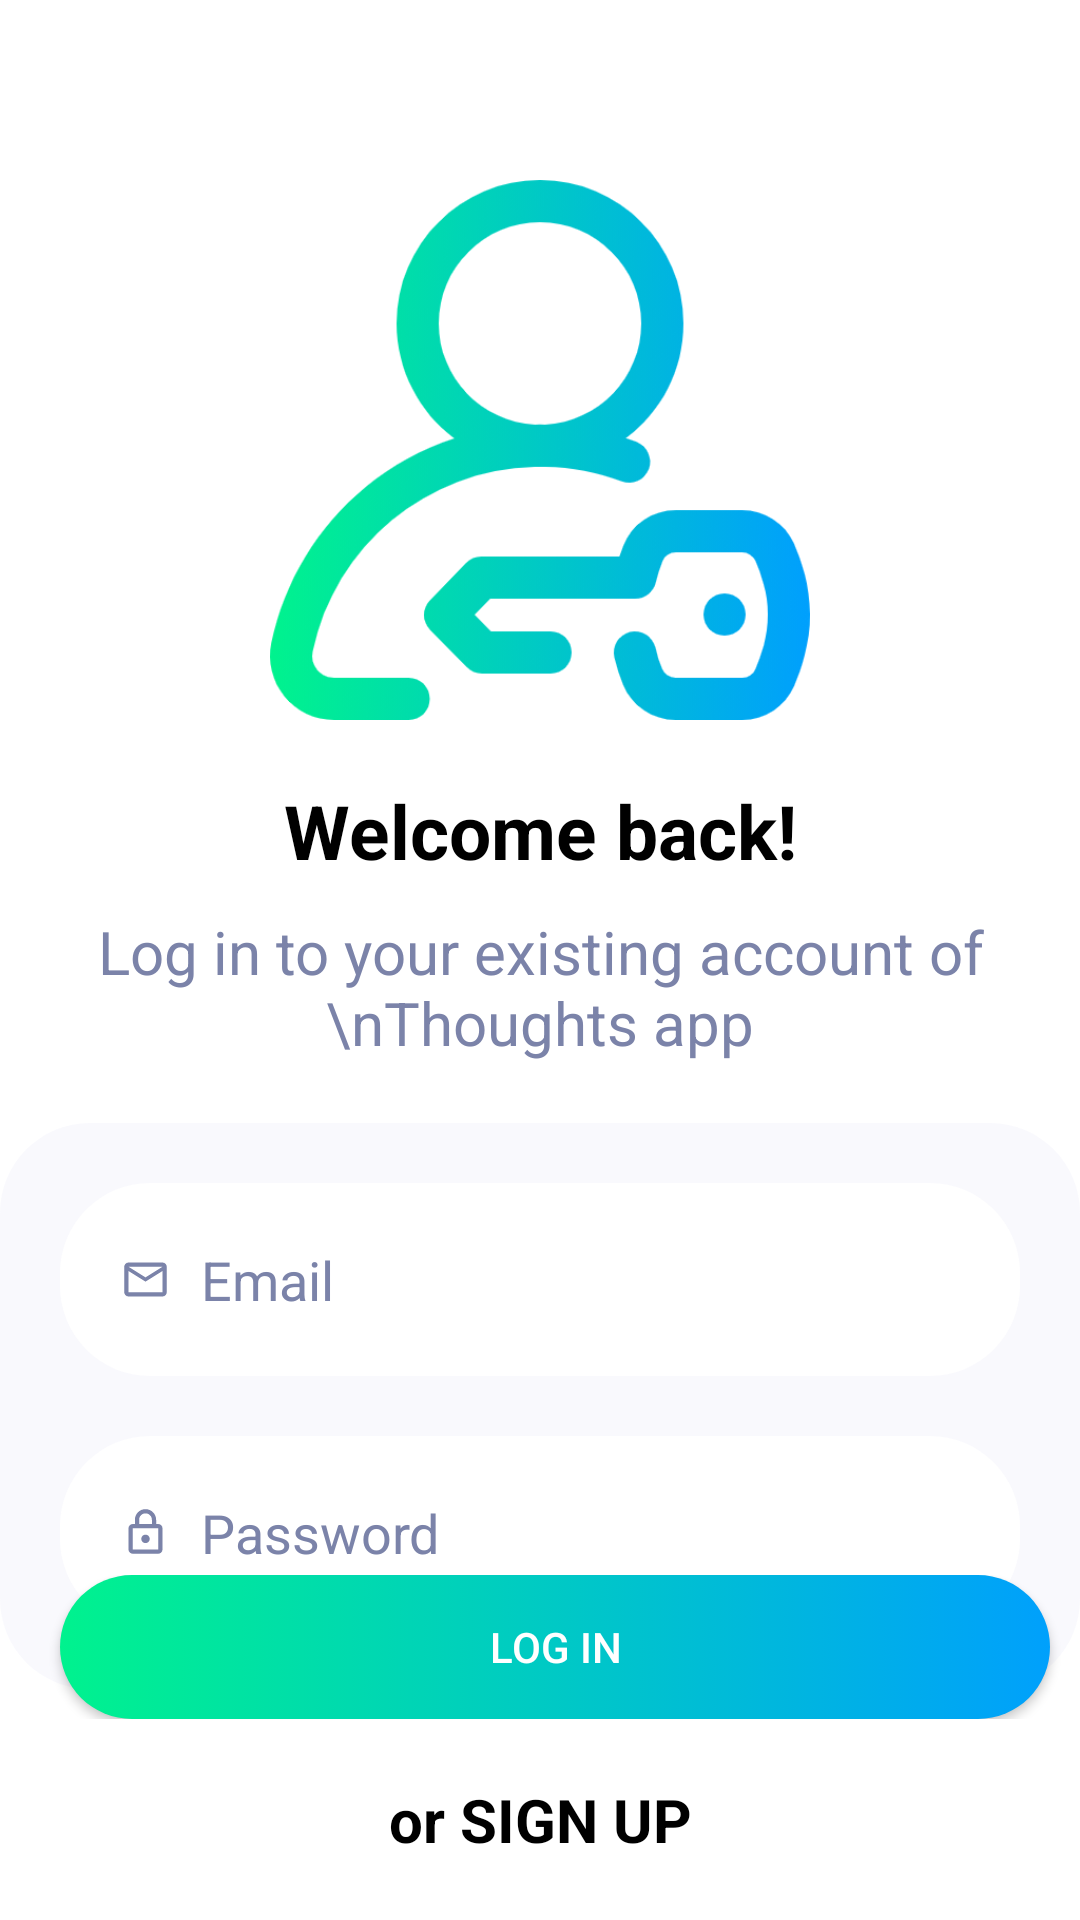

Layout XML and referenced resources for this Android screen:
<!-- AndroidManifest.xml: application theme Theme.TweetyTheClone -->
<!-- res/layout/activity_login.xml -->
<?xml version="1.0" encoding="utf-8"?>
<RelativeLayout xmlns:android="http://schemas.android.com/apk/res/android"
    xmlns:app="http://schemas.android.com/apk/res-auto"
    xmlns:tools="http://schemas.android.com/tools"
    android:layout_width="match_parent"
    android:layout_height="match_parent"
    android:background="@color/white"
    tools:context=".ActivityLogin">

    <ImageView
        android:id="@+id/imageView3"
        android:layout_width="220dp"
        android:layout_height="220dp"
        android:layout_centerHorizontal="true"
        android:layout_marginTop="40dp"
        android:padding="20dp"
        android:src="@drawable/ic_login" />

    <LinearLayout
        android:id="@+id/textlogintop"
        android:layout_width="match_parent"
        android:layout_height="wrap_content"
        android:layout_below="@id/imageView3"
        android:gravity="center"
        android:orientation="vertical">

        <TextView
            android:layout_width="match_parent"
            android:layout_height="wrap_content"
            android:gravity="center"
            android:text="Welcome back!"
            android:textColor="#000000"
            android:textSize="25sp"
            android:textStyle="bold" />

        <TextView
            android:layout_width="match_parent"
            android:layout_height="wrap_content"
            android:layout_marginStart="20dp"
            android:layout_marginLeft="20dp"
            android:layout_marginTop="10dp"
            android:layout_marginEnd="20dp"
            android:layout_marginRight="20dp"
            android:gravity="center"
            android:text="Log in to your existing account of \nThoughts app"
            android:textColor="@color/greyishblue"
            android:textSize="20sp" />

    </LinearLayout>

    <LinearLayout
        android:id="@+id/loginlinearlayout"
        android:layout_width="match_parent"
        android:layout_height="wrap_content"
        android:layout_below="@id/textlogintop"
        android:layout_marginTop="20dp"
        android:background="@drawable/bg_all_edittext_sign_up"
        android:gravity="center_vertical"
        android:orientation="vertical">

        <LinearLayout
            android:layout_width="match_parent"
            android:layout_height="wrap_content"
            android:layout_marginStart="20dp"
            android:layout_marginLeft="20dp"
            android:layout_marginTop="20dp"
            android:layout_marginEnd="20dp"
            android:layout_marginRight="20dp"
            android:background="@drawable/bg_edittext_unclicked_sign_up"
            android:orientation="horizontal"
            android:padding="20dp">

            <ImageView
                android:layout_width="17dp"
                android:layout_height="17dp"
                android:layout_gravity="center_vertical"
                android:src="@drawable/ic_outline_email_24" />

            <EditText
                android:id="@+id/email_edittext_activity_login"
                android:layout_width="match_parent"
                android:layout_height="wrap_content"
                android:layout_marginStart="10dp"
                android:layout_marginLeft="10dp"
                android:background="@color/white"
                android:hint="Email"
                android:inputType="textPersonName"
                android:textColor="@color/black"
                android:textColorHint="@color/greyishblue" />

        </LinearLayout>

        <LinearLayout
            android:layout_width="match_parent"
            android:layout_height="wrap_content"
            android:layout_marginStart="20dp"
            android:layout_marginLeft="20dp"
            android:layout_marginTop="20dp"
            android:layout_marginEnd="20dp"
            android:layout_marginRight="20dp"
            android:layout_marginBottom="20dp"
            android:background="@drawable/bg_edittext_unclicked_sign_up"
            android:orientation="horizontal"
            android:padding="20dp">

            <ImageView
                android:layout_width="17dp"
                android:layout_height="17dp"
                android:layout_gravity="center_vertical"
                android:src="@drawable/ic_outline_lock_24" />

            <EditText
                android:id="@+id/password_edittext_activity_login"
                android:layout_width="match_parent"
                android:layout_height="wrap_content"
                android:layout_marginStart="10dp"
                android:layout_marginLeft="10dp"
                android:background="@color/white"
                android:hint="Password"
                android:inputType="textPassword"
                android:textColor="@color/black"
                android:textColorHint="@color/greyishblue" />

        </LinearLayout>

    </LinearLayout>

    <LinearLayout
        android:layout_width="match_parent"
        android:layout_height="wrap_content"
        android:layout_alignParentBottom="true"
        android:orientation="vertical">

        <LinearLayout
            android:layout_width="match_parent"
            android:layout_height="wrap_content"
            android:gravity="center_vertical"
            android:orientation="horizontal">
            

            <androidx.appcompat.widget.AppCompatButton
                android:id="@+id/login_btn_activity_login"
                android:layout_width="0dp"
                android:layout_height="wrap_content"
                android:layout_gravity="center_vertical"
                android:layout_marginStart="20dp"
                android:layout_marginLeft="20dp"
                android:layout_marginEnd="10dp"
                android:layout_marginRight="10dp"
                android:layout_weight="4"
                android:background="@drawable/bg_sign_up_btn"
                android:text="Log in"
                android:textColor="@color/white" />

            <TextView
                android:layout_width="0dp"
                android:layout_height="wrap_content"
                android:layout_weight="1"
                android:gravity="center"
                android:text="OR"
                android:textStyle="bold"
                android:visibility="gone" />

            <ImageButton
                android:id="@+id/google_btn_activity_login"
                android:layout_width="0dp"
                android:layout_height="55dp"
                android:layout_marginEnd="20dp"
                android:layout_marginRight="20dp"
                android:layout_weight="1"
                android:visibility="gone" />

        </LinearLayout>

        <TextView
            android:id="@+id/signBtn_login"
            android:layout_width="match_parent"
            android:layout_height="wrap_content"
            android:layout_margin="20dp"
            android:gravity="center"
            android:text="or SIGN UP"
            android:textColor="#000000"
            android:textSize="20sp"
            android:textStyle="bold" />


    </LinearLayout>

</RelativeLayout>
<!-- resources referenced by this layout -->
<resources>
  <color name="black">#000000</color>
  <color name="greyishblue">#7b83a9</color>
  <color name="white">#ffffff</color>
  <!-- drawable bg_all_edittext_sign_up (drawable) -->
  <?xml version="1.0" encoding="utf-8"?>
  <selector xmlns:android="http://schemas.android.com/apk/res/android">
  
      <item>
  
          <shape android:shape="rectangle">
  
              <solid android:color="#6FF1F1FA"/>
  
              <corners android:radius="30dp" />
  
          </shape>
  
      </item>
  
  </selector>
  <!-- drawable bg_edittext_unclicked_sign_up (drawable) -->
  <?xml version="1.0" encoding="utf-8"?>
  <selector xmlns:android="http://schemas.android.com/apk/res/android">
  
      <item>
  
          <shape android:shape="rectangle">
  
              <solid android:color="@color/white"/>
  
              <corners android:radius="30dp" />
  
          </shape>
  
      </item>
  
  </selector>
  <!-- drawable bg_sign_up_btn (drawable) -->
  <?xml version="1.0" encoding="utf-8"?>
  <selector xmlns:android="http://schemas.android.com/apk/res/android">
  
      <item>
  
          <shape android:shape="rectangle">
  
              <gradient android:angle="180"
                  android:endColor="#00f28e"
                  android:startColor="#00a0fc" />
  
              <corners android:radius="30dp" />
  
          </shape>
  
      </item>
  
  </selector>
  <!-- drawable ic_login: png bitmap (drawable, 29370 bytes) -->
  <!-- drawable ic_outline_email_24 (drawable) -->
  <vector android:height="24dp" android:tint="#7B83A9"
      android:viewportHeight="24" android:viewportWidth="24"
      android:width="24dp" xmlns:android="http://schemas.android.com/apk/res/android">
      <path android:fillColor="@android:color/white" android:pathData="M22,6c0,-1.1 -0.9,-2 -2,-2L4,4c-1.1,0 -2,0.9 -2,2v12c0,1.1 0.9,2 2,2h16c1.1,0 2,-0.9 2,-2L22,6zM20,6l-8,5 -8,-5h16zM20,18L4,18L4,8l8,5 8,-5v10z"/>
  </vector>
  <!-- drawable ic_outline_lock_24 (drawable) -->
  <vector android:height="24dp" android:tint="#7B83A9"
      android:viewportHeight="24" android:viewportWidth="24"
      android:width="24dp" xmlns:android="http://schemas.android.com/apk/res/android">
      <path android:fillColor="@android:color/white" android:pathData="M18,8h-1L17,6c0,-2.76 -2.24,-5 -5,-5S7,3.24 7,6v2L6,8c-1.1,0 -2,0.9 -2,2v10c0,1.1 0.9,2 2,2h12c1.1,0 2,-0.9 2,-2L20,10c0,-1.1 -0.9,-2 -2,-2zM9,6c0,-1.66 1.34,-3 3,-3s3,1.34 3,3v2L9,8L9,6zM18,20L6,20L6,10h12v10zM12,17c1.1,0 2,-0.9 2,-2s-0.9,-2 -2,-2 -2,0.9 -2,2 0.9,2 2,2z"/>
  </vector>
  <style name="Theme.TweetyTheClone" parent="Theme.MaterialComponents.DayNight.NoActionBar">
          
          <item name="colorPrimary">@color/purple_500</item>
          <item name="colorPrimaryVariant">@color/black</item>
          <item name="colorOnPrimary">@color/white</item>
          
          <item name="colorSecondary">@color/teal_200</item>
          <item name="colorSecondaryVariant">@color/teal_700</item>
          <item name="colorOnSecondary">@color/black</item>
          
          <item name="android:statusBarColor" tools:targetApi="l">?attr/colorPrimaryVariant</item>
          
      </style>
  <color name="purple_500">#FF6200EE</color>
  <color name="teal_200">#FF03DAC5</color>
  <color name="teal_700">#FF018786</color>
</resources>
